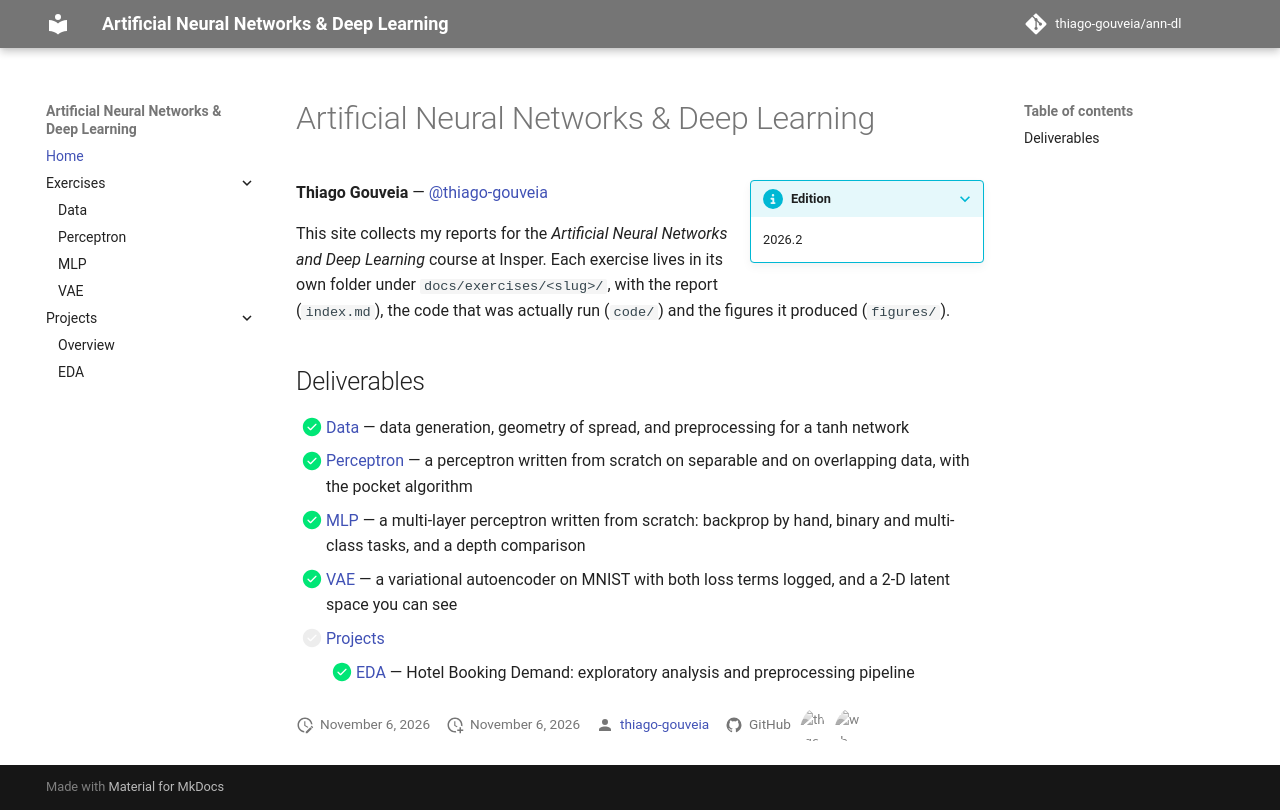

repository: thiago-gouveia/ann-dl · page: index.html · generator: mkdocs

# Artificial Neural Networks & Deep Learning

???+ info inline end "Edition"

    2026.2

**Thiago Gouveia** — [@thiago-gouveia](https://github.com/thiago-gouveia)

This site collects my reports for the *Artificial Neural Networks and Deep Learning* course at Insper.
Each exercise lives in its own folder under `docs/exercises/<slug>/`, with the report (`index.md`),
the code that was actually run (`code/`) and the figures it produced (`figures/`).

## Deliverables

- [x] [Data](exercises/data/index.md) — data generation, geometry of spread, and preprocessing for a tanh network
- [x] [Perceptron](exercises/perceptron/index.md) — a perceptron written from scratch on separable and on overlapping data, with the pocket algorithm
- [x] [MLP](exercises/mlp/index.md) — a multi-layer perceptron written from scratch: backprop by hand, binary and multi-class tasks, and a depth comparison
- [x] [VAE](exercises/vae/index.md) — a variational autoencoder on MNIST with both loss terms logged, and a 2-D latent space you can see
- [ ] [Projects](projects/index.md)
    - [x] [EDA](projects/eda/index.md) — Hotel Booking Demand: exploratory analysis and preprocessing pipeline
